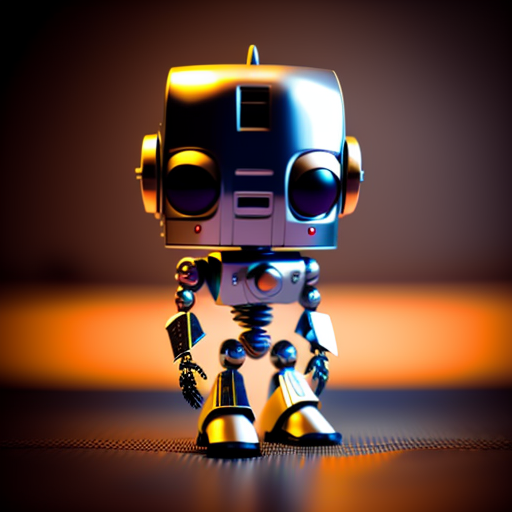
Generation parameters embedded in this image by AUTOMATIC1111 Stable Diffusion web UI or a fork of it (Forge, ...) (PNG 'parameters' text chunk):
robot wearing suit, funko pop style, highly detailed, beautiful composition, dramatic lighting, sharp-focus, 4k
Steps: 50, Sampler: Euler a, CFG scale: 12, Seed: 1533709149, Size: 512x512, Model hash: fe2cf8a20b, Model: model-vintedois, Batch size: 4, Batch pos: 0